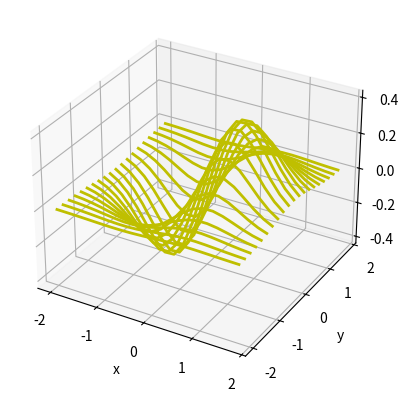

Generate this figure with matplotlib:
import matplotlib.pyplot as plt
import numpy as np

x = np.arange(-2,2,0.2)
y = np.arange(-2,2,0.2)
x, y = np.meshgrid(x,y)
z = x*np.exp(-x**2-y**2)

fig = plt.figure()
ax = fig.add_subplot(projection='3d')
ax.plot_wireframe(x,y,z,color='y',rstride=1, cstride=0, linewidth=2)
ax.set_xlabel('x')
ax.set_ylabel('y')
ax.set_zlabel('z')

plt.show()